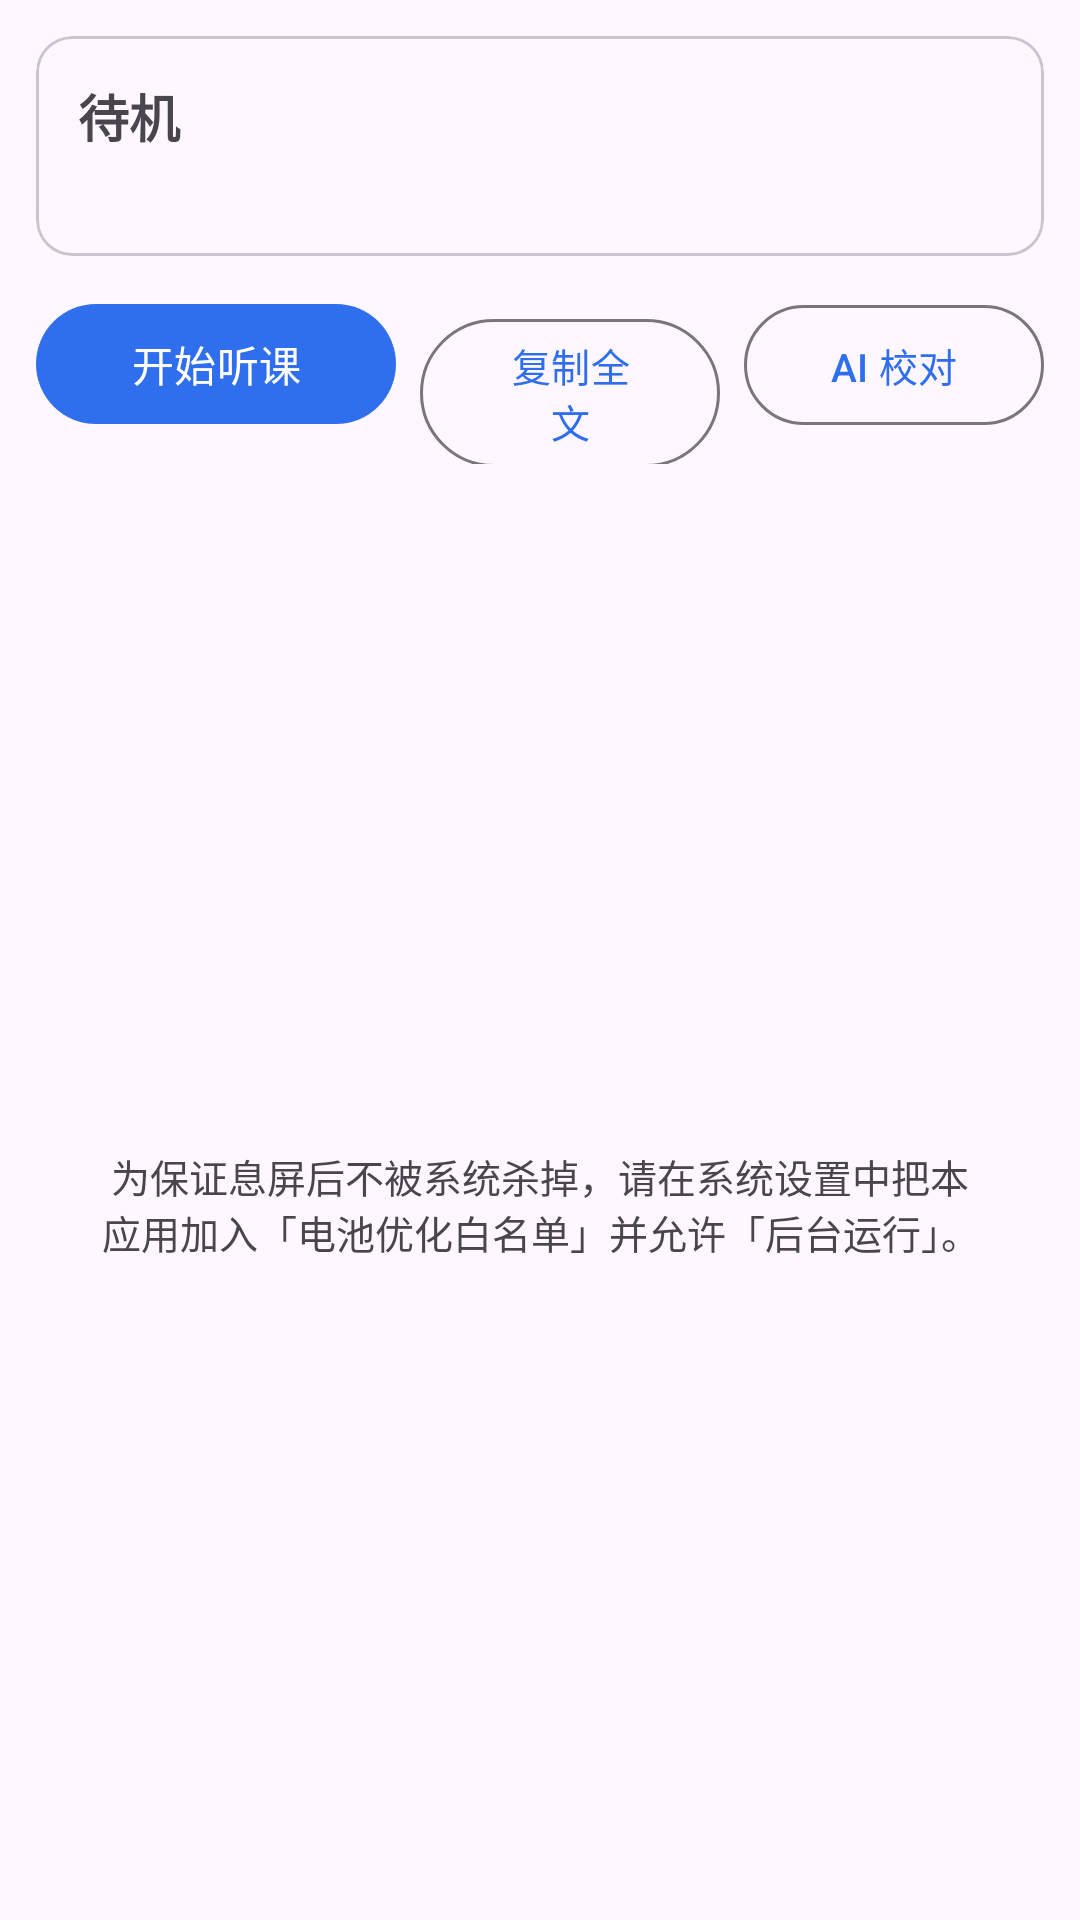

Here is an Android app screen rendered from its layout file. Give the layout XML and the strings, colors and styles it references.
<!-- AndroidManifest.xml: application theme Theme.LectureRec -->
<!-- res/layout/activity_main.xml -->
<?xml version="1.0" encoding="utf-8"?>
<LinearLayout xmlns:android="http://schemas.android.com/apk/res/android"
    android:layout_width="match_parent"
    android:layout_height="match_parent"
    android:orientation="vertical">

    <com.google.android.material.card.MaterialCardView
        android:layout_width="match_parent"
        android:layout_height="wrap_content"
        android:layout_margin="12dp"
        android:elevation="0dp">

        <LinearLayout
            android:layout_width="match_parent"
            android:layout_height="wrap_content"
            android:orientation="vertical"
            android:padding="14dp">

            <TextView
                android:id="@+id/stateText"
                android:layout_width="match_parent"
                android:layout_height="wrap_content"
                android:text="@string/state_idle"
                android:textSize="17sp"
                android:textStyle="bold" />

            <TextView
                android:id="@+id/detailText"
                android:layout_width="match_parent"
                android:layout_height="wrap_content"
                android:layout_marginTop="4dp"
                android:textSize="12sp" />
        </LinearLayout>
    </com.google.android.material.card.MaterialCardView>

    <LinearLayout
        android:layout_width="match_parent"
        android:layout_height="wrap_content"
        android:orientation="horizontal"
        android:paddingStart="12dp"
        android:paddingEnd="12dp">

        <com.google.android.material.button.MaterialButton
            android:id="@+id/btnRecord"
            android:layout_width="0dp"
            android:layout_height="wrap_content"
            android:layout_weight="1.2"
            android:text="@string/btn_start" />

        <com.google.android.material.button.MaterialButton
            android:id="@+id/btnCopyAll"
            style="@style/Widget.Material3.Button.OutlinedButton"
            android:layout_width="0dp"
            android:layout_height="wrap_content"
            android:layout_marginStart="8dp"
            android:layout_weight="1"
            android:text="@string/btn_copy_all"
            android:textSize="13sp" />

        <com.google.android.material.button.MaterialButton
            android:id="@+id/btnPolish"
            style="@style/Widget.Material3.Button.OutlinedButton"
            android:layout_width="0dp"
            android:layout_height="wrap_content"
            android:layout_marginStart="8dp"
            android:layout_weight="1"
            android:text="@string/btn_polish"
            android:textSize="13sp" />
    </LinearLayout>

    <FrameLayout
        android:layout_width="match_parent"
        android:layout_height="0dp"
        android:layout_weight="1"
        android:layout_marginTop="8dp">

        <androidx.recyclerview.widget.RecyclerView
            android:id="@+id/list"
            android:layout_width="match_parent"
            android:layout_height="match_parent"
            android:clipToPadding="false"
            android:paddingBottom="12dp" />

        <TextView
            android:id="@+id/emptyText"
            android:layout_width="match_parent"
            android:layout_height="wrap_content"
            android:layout_gravity="center"
            android:gravity="center"
            android:padding="32dp"
            android:text="@string/battery_hint"
            android:textSize="13sp" />
    </FrameLayout>

</LinearLayout>
<!-- resources referenced by this layout -->
<resources>
  <string name="battery_hint">为保证息屏后不被系统杀掉，请在系统设置中把本应用加入「电池优化白名单」并允许「后台运行」。</string>
  <string name="btn_copy_all">复制全文</string>
  <string name="btn_polish">AI 校对</string>
  <string name="btn_start">开始听课</string>
  <string name="state_idle">待机</string>
  <style name="Theme.LectureRec" parent="Theme.Material3.DayNight">
          <item name="colorPrimary">@color/brand</item>
          <item name="colorPrimaryDark">@color/brand_dark</item>
      </style>
  <color name="brand">#2F6FED</color>
  <color name="brand_dark">#1B4FBF</color>
</resources>
